Run: headless pygame with SDL's dummy video driver; simulated clock (each Clock.tick advances the game by its frame time, no real sleeping); random seed 0; keys injected as events and as key.get_pressed() state; no mouse input.
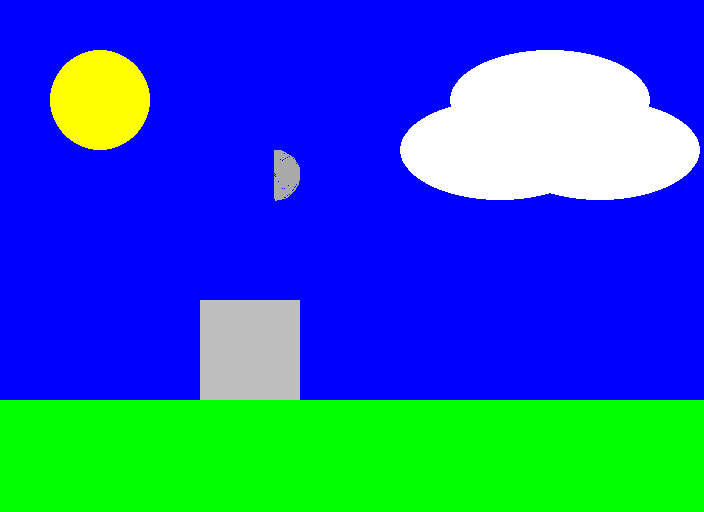
Frame 1 of 4 · flips 1–60 · no input
Frame 2 of 4 · flips 61–180 · tapped SPACE, RETURN · held RIGHT (→), D · screen unchanged from frame 1, image omitted
Frame 3 of 4 · flips 181–300 · held DOWN (↓), S · screen unchanged from frame 2, image omitted
Frame 4 of 4 · flips 301–420 · held LEFT (←), A, UP (↑), W · screen unchanged from frame 3, image omitted

The pygame program that drew these frames:

import pygame
import sys
from math import pi

pygame.init()

BLUE = pygame.Color("blue")
GREEN = pygame.Color("green")
GRAY = pygame.Color("gray")
YELLOW = pygame.Color("yellow")
WHITE = pygame.Color("white")
DARKGRAY = pygame.Color("darkgray")

size = (704, 512)
screen = pygame.display.set_mode(size)
clock = pygame.time.Clock()

pygame.display.set_caption("QUESTABOX's Cool Drawing")

while True:
    for action in pygame.event.get():
        if action.type == pygame.QUIT:
            pygame.quit()
            sys.exit()
    screen.fill(BLUE)
    pygame.draw.rect(screen, GRAY, (200, 300, 100, 100), width=0)
    pygame.draw.rect(screen, GREEN, (0, 400, 704, 112), width=0)
    pygame.draw.circle(screen, YELLOW, (100, 100), radius=50, width=0)
    pygame.draw.ellipse(screen, WHITE, (400, 100, 200, 100), width=0)
    pygame.draw.ellipse(screen, WHITE, (450, 50, 200, 100), width=0)
    pygame.draw.ellipse(screen, WHITE, (500, 100, 200, 100), width=0)
    pygame.draw.arc(screen, DARKGRAY, (250, 150, 50, 50), -90*pi/180, 90*pi/180, width=25)
    pygame.display.flip()
    clock.tick(60)
